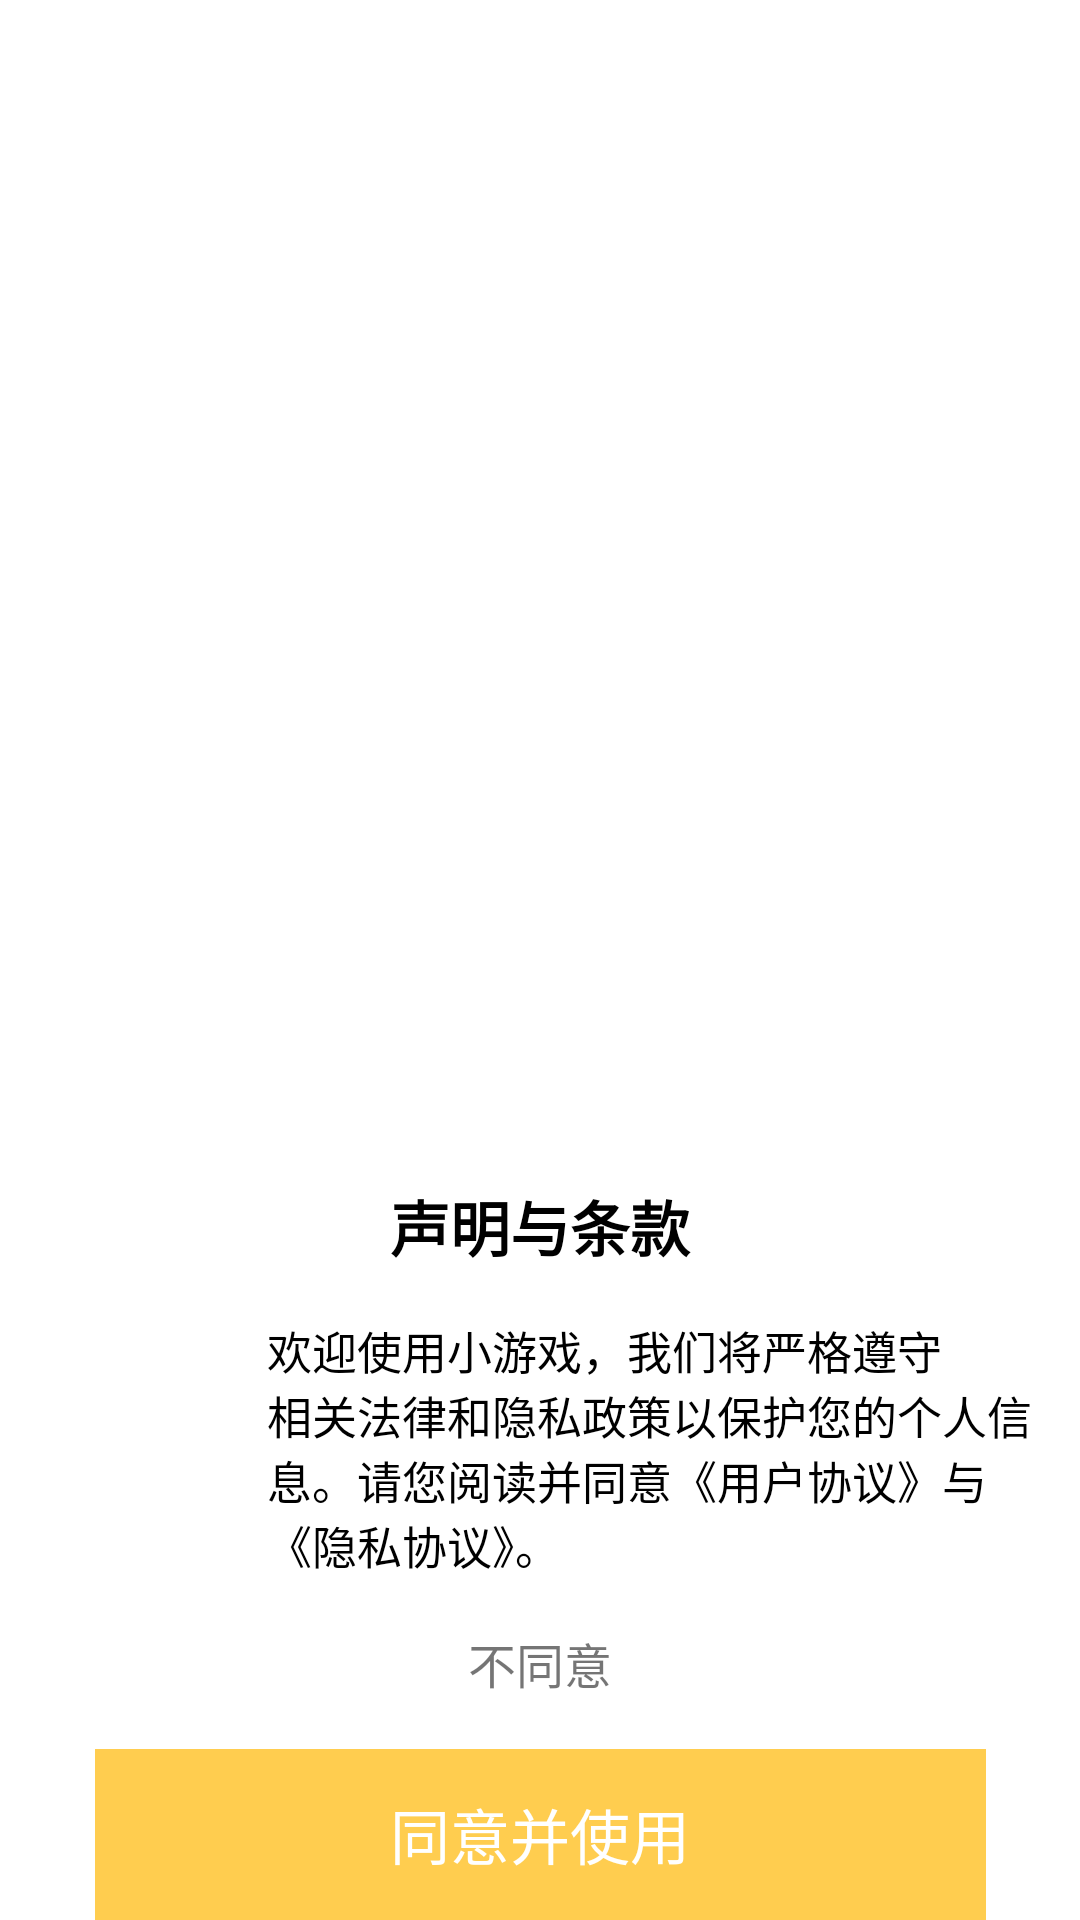

Produce the Android XML layout that renders to this screen, including the resource entries it uses.
<!-- AndroidManifest.xml: application theme Theme.GameCenter -->
<!-- res/layout/fragment_splash_window.xml -->
<androidx.constraintlayout.widget.ConstraintLayout xmlns:android="http://schemas.android.com/apk/res/android"
    android:layout_width="297dp"
    android:layout_height="277dp"
    android:padding="0dp"
    android:layout_margin="0dp"
    xmlns:app="http://schemas.android.com/apk/res-auto">
    <TextView
        app:layout_constraintVertical_chainStyle="spread_inside"
        android:id="@+id/disclaimer_and_terms"
        android:layout_width="0dp"
        android:layout_height="61dp"
        android:gravity="center"
        android:layout_marginTop="30dp"
        android:layout_marginStart="16dp"
        android:layout_marginEnd="16dp"
        app:layout_constraintBottom_toTopOf="@id/disclaimer_and_terms_detailed"
        app:layout_constraintStart_toStartOf="parent"
        app:layout_constraintEnd_toEndOf="parent"
        android:textStyle="bold"
        android:textColor="@color/black"
        android:text="@string/splash_disclaimer_and_terms"
        android:textSize="20dp"/>

    <TextView
        android:id="@+id/disclaimer_and_terms_detailed"
        android:layout_width="0dp"
        android:layout_height="wrap_content"
        android:textSize="15dp"
        android:gravity="start"
        app:layout_constraintEnd_toEndOf="parent"
        android:layout_marginStart="16dp"
        android:layout_marginEnd="16dp"
        app:layout_constraintBottom_toTopOf="@id/disagree_button"
        android:textColor="@color/black"
        android:text="@string/splash_disclaimer_and_terms_detail" />
    <FrameLayout
        android:id="@+id/disagree_button"
        android:layout_width="297dp"
        android:layout_height="57dp"
        app:layout_constraintStart_toStartOf="parent"
        app:layout_constraintEnd_toEndOf="parent"
        app:layout_constraintBottom_toTopOf="@id/agree_button"
        android:clickable="true">
    <TextView
        android:layout_height="wrap_content"
        android:layout_width="297dp"
        android:layout_gravity="center"
        android:gravity="center"
        android:textSize="16dp"
        android:text="@string/splash_disagree"
        />
    </FrameLayout>

    <FrameLayout
        android:id="@+id/agree_button"
        android:layout_width="297dp"
        android:layout_height="57dp"
        app:layout_constraintStart_toStartOf="parent"
        app:layout_constraintEnd_toEndOf="parent"
        app:layout_constraintBottom_toBottomOf="parent"
        android:clickable="true"
        android:background="@color/color_splash_yellow"
        >
    <TextView
        android:layout_height="wrap_content"
        android:layout_width="297dp"
        android:layout_gravity="center"
        android:gravity="center"
        android:textColor="@color/white"
        android:textSize="20dp"
        android:text="@string/splash_agree_and_use"   />

    </FrameLayout>




</androidx.constraintlayout.widget.ConstraintLayout>
<!-- resources referenced by this layout -->
<resources>
  <color name="black">#FF000000</color>
  <color name="color_splash_yellow">#FFCD4F</color>
  <color name="white">#FFFFFFFF</color>
  <string name="splash_agree_and_use">同意并使用</string>
  <string name="splash_disagree">不同意</string>"
  <string name="splash_disclaimer_and_terms">声明与条款</string>
  <string name="splash_disclaimer_and_terms_detail">欢迎使用小游戏，我们将严格遵守\n相关法律和隐私政策以保护您的个人信\n息。请您阅读并同意《用户协议》与\n《隐私协议》。</string>
  <style name="Theme.GameCenter" parent="Theme.AppCompat.Light.NoActionBar">
          
          <item name="android:windowBackground">@color/white</item>"
          
          <item name="android:fitsSystemWindows">true</item>
          <item name="android:windowDrawsSystemBarBackgrounds">true</item>
      </style>
</resources>
